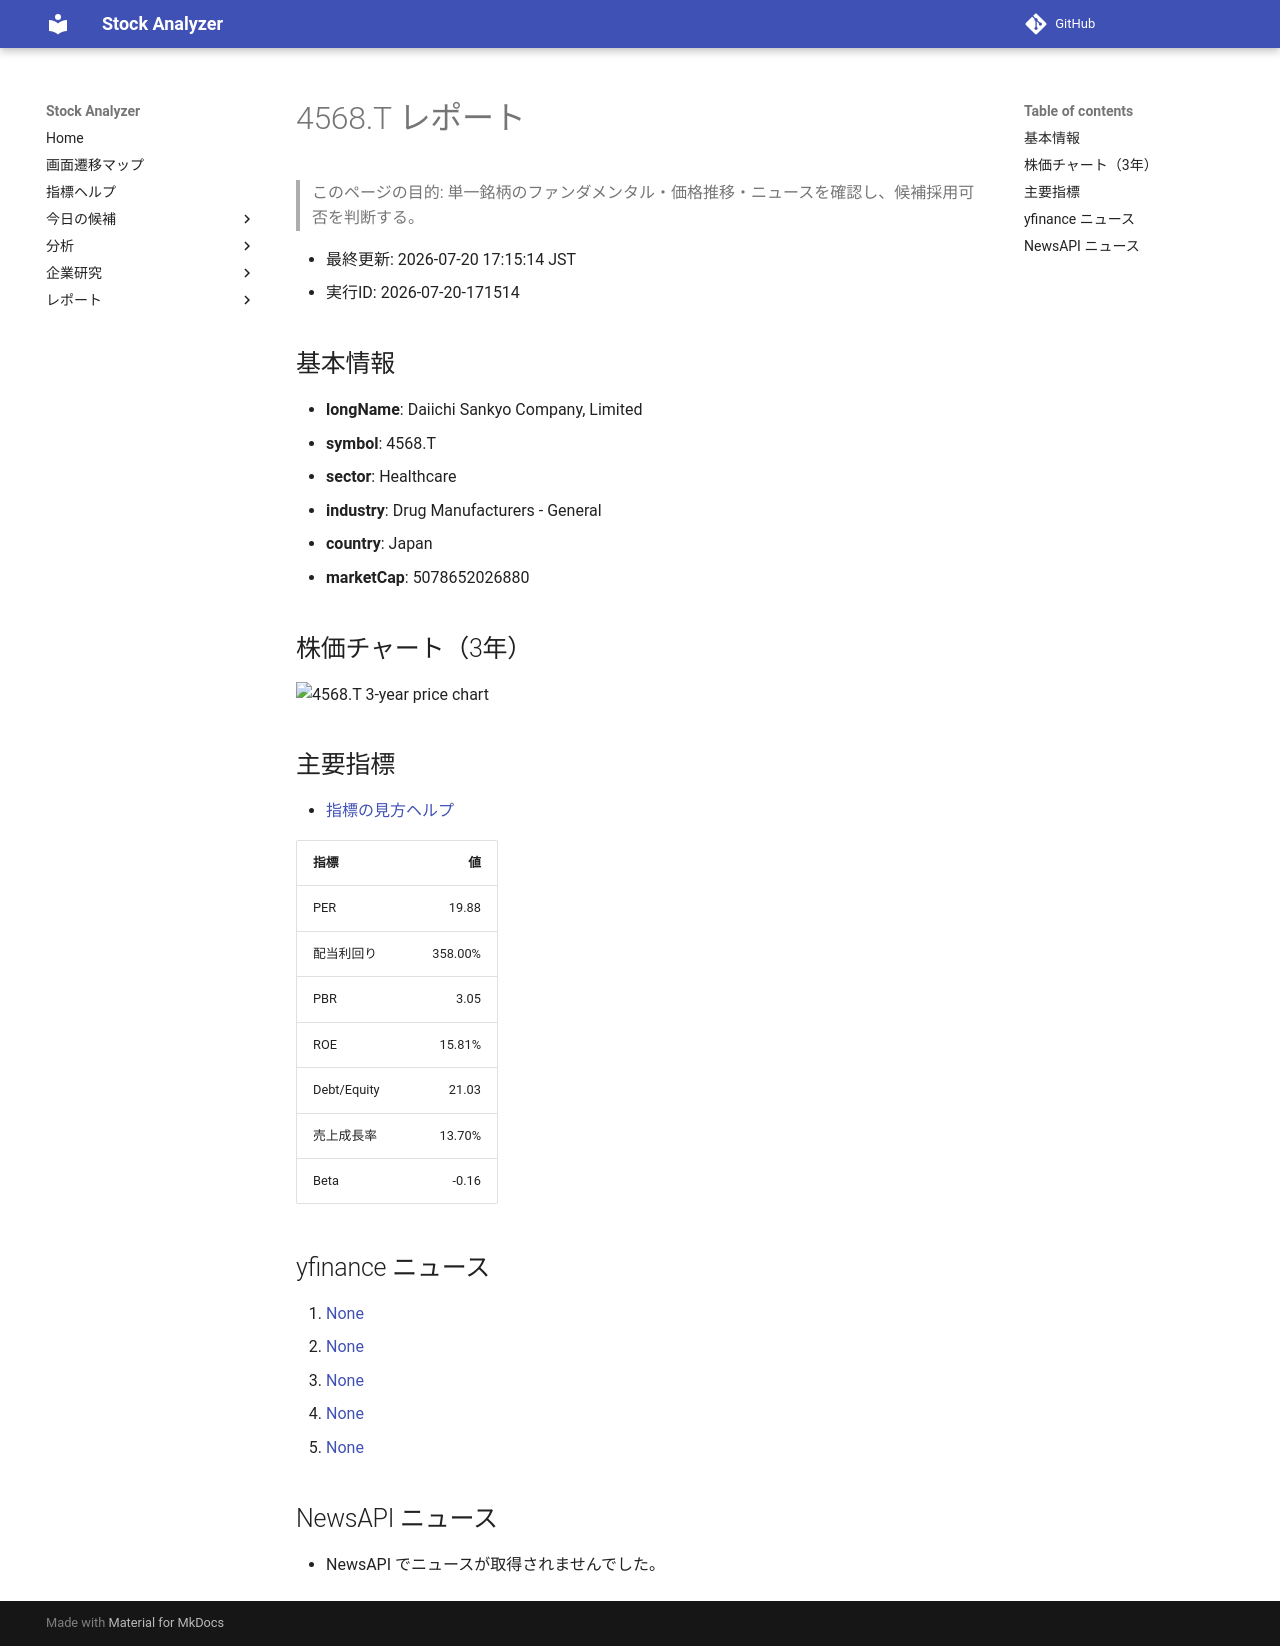

repository: Yumi-note/Making-APP · page: stocks/2026-07-20/171514/4568_T/index.html · generator: mkdocs

# 4568.T レポート

> このページの目的: 単一銘柄のファンダメンタル・価格推移・ニュースを確認し、候補採用可否を判断する。

- 最終更新: 2026-07-20 17:15:14 JST
- 実行ID: 2026-07-20-171514

## 基本情報

- **longName**: Daiichi Sankyo Company, Limited
- **symbol**: 4568.T
- **sector**: Healthcare
- **industry**: Drug Manufacturers - General
- **country**: Japan
- **marketCap**: 5078652026880

## 株価チャート（3年）

![4568.T 3-year price chart](4568_T_3y.png)

## 主要指標

- [指標の見方ヘルプ](../../../../indicators.md)

| 指標 | 値 |
|---|---:|
| PER | 19.88 |
| 配当利回り | 358.00% |
| PBR | 3.05 |
| ROE | 15.81% |
| Debt/Equity | 21.03 |
| 売上成長率 | 13.70% |
| Beta | -0.16 |

## yfinance ニュース

1. [None](None)
2. [None](None)
3. [None](None)
4. [None](None)
5. [None](None)

## NewsAPI ニュース

- NewsAPI でニュースが取得されませんでした。
